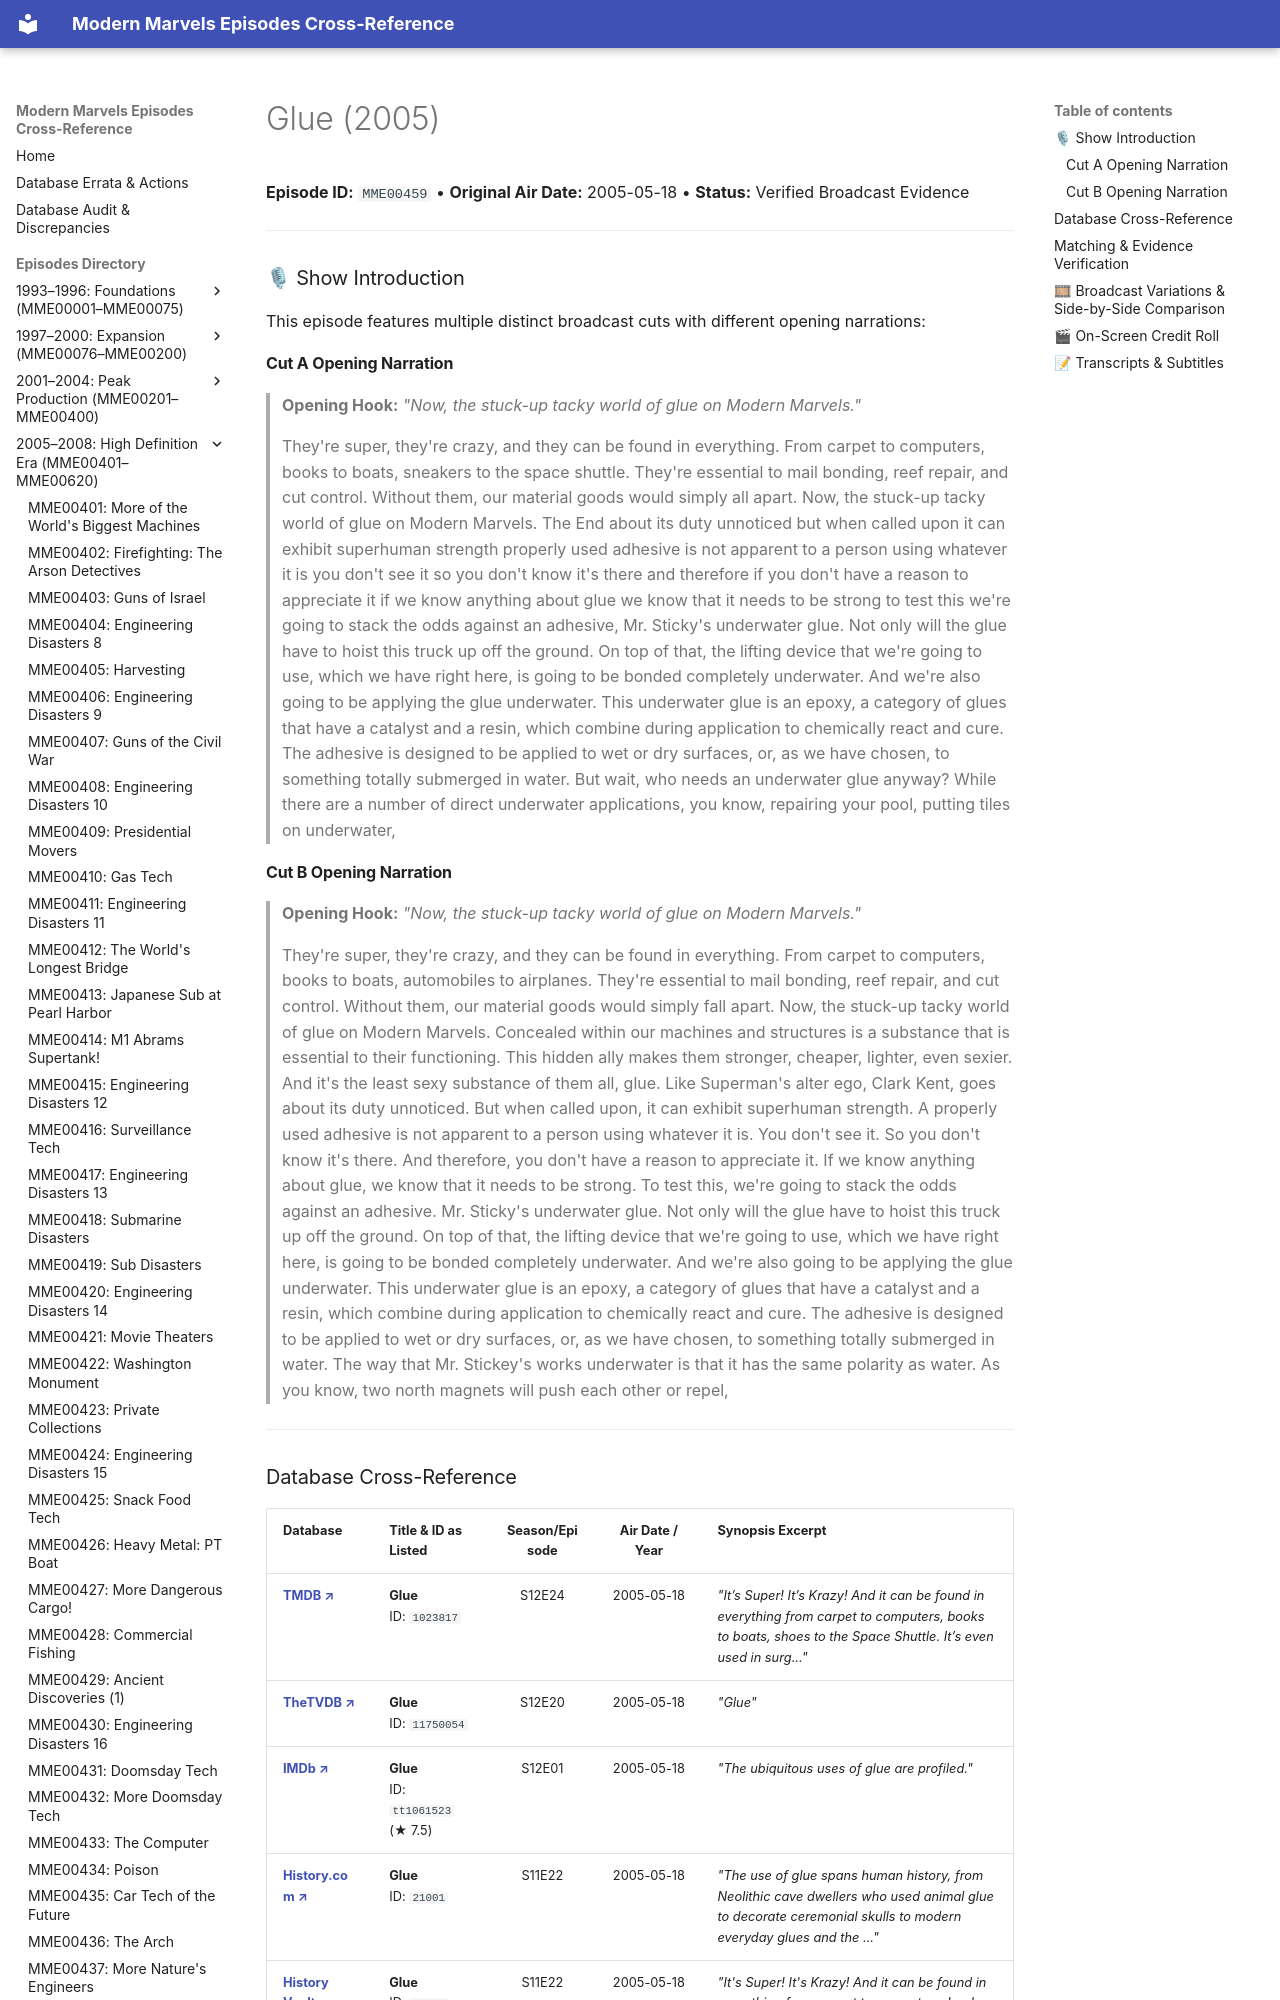

repository: ModernMarvelsFan/ModernMarvels · page: episodes/MME00459/index.html · generator: mkdocs

# Glue (2005)

**Episode ID:** `MME00459` • **Original Air Date:** 2005-05-18 • **Status:** Verified Broadcast Evidence

---

### 🎙 Show Introduction

This episode features multiple distinct broadcast cuts with different opening narrations:

#### Cut A Opening Narration
> **Opening Hook:** *"Now, the stuck-up tacky world of glue on Modern Marvels."*
>
> They're super, they're crazy, and they can be found in everything. From carpet to computers, books to boats, sneakers to the space shuttle. They're essential to mail bonding, reef repair, and cut control. Without them, our material goods would simply all apart. Now, the stuck-up tacky world of glue on Modern Marvels. The End about its duty unnoticed but when called upon it can exhibit superhuman strength properly used adhesive is not apparent to a person using whatever it is you don't see it so you don't know it's there and therefore if you don't have a reason to appreciate it if we know anything about glue we know that it needs to be strong to test this we're going to stack the odds against an adhesive, Mr. Sticky's underwater glue. Not only will the glue have to hoist this truck up off the ground. On top of that, the lifting device that we're going to use, which we have right here, is going to be bonded completely underwater. And we're also going to be applying the glue underwater. This underwater glue is an epoxy, a category of glues that have a catalyst and a resin, which combine during application to chemically react and cure. The adhesive is designed to be applied to wet or dry surfaces, or, as we have chosen, to something totally submerged in water. But wait, who needs an underwater glue anyway? While there are a number of direct underwater applications, you know, repairing your pool, putting tiles on underwater,
